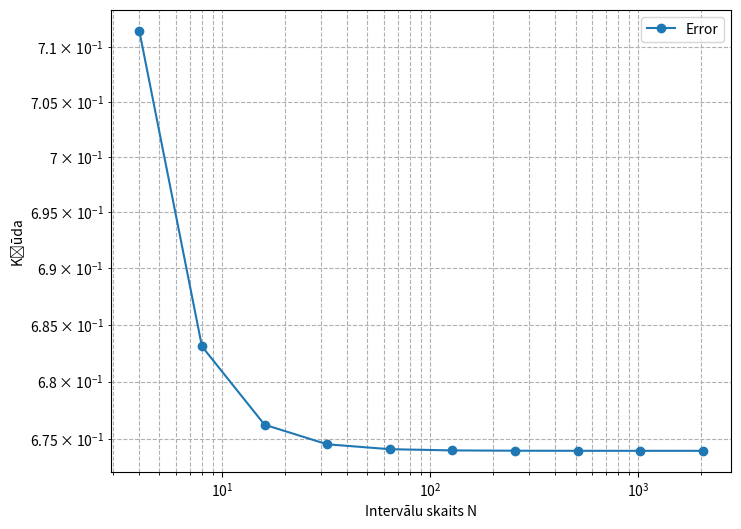

The matplotlib source for this figure:
import numpy as np
import matplotlib.pyplot as plt
from scipy.integrate import quad
from scipy.special import ellipk


def integrand(theta):
    """
    Function that goes in the trapezoidal rule.
    """

    numerator = np.cos(theta)
    denominator = np.sqrt(1 - (3/4) * np.sin(theta)**2)
    return numerator / denominator


if __name__ == "__main__":

    # Compute the exact value of the integral using elliptic integral
    alpha0 = np.pi / 3
    k = np.sin(alpha0 / 2)
    I_exact = np.sqrt(2) * ellipk(k**2)
    print(f"Exact value of the integral (using elliptic integral): {I_exact:.10f}")

    # List of N values (number of intervals)
    N_values = [4, 8, 16, 32, 64, 128, 256, 512, 1024, 2048]

    errors = []

    # Loop over N values to compute the integral and error
    for N in N_values:
        # Create array of theta values from 0 to pi/2
        theta = np.linspace(0, np.pi/2, N+1)
        # Evaluate the integrand at each theta
        f_theta = integrand(theta)
        # Apply the trapezoidal rule
        I_N = np.sqrt(2) * np.trapz(f_theta, theta)
        # Calculate the absolute error
        error = abs(I_N - I_exact)
        errors.append(error)
        print(f"N = {N:<5d} Integral = {I_N:.10f} Error = {error:.10e}")

    # Plotting the error versus N on a log-log scale
    plt.figure(figsize=(8, 6))
    plt.loglog(N_values, errors, 'o-', label='Error')
    plt.xlabel('Intervālu skaits N')
    plt.ylabel('Kļūda')
    plt.grid(True, which="both", ls="--")
    plt.legend()
    plt.show()

    # Convergence rate
    log_N = np.log(N_values)
    log_errors = np.log(errors)
    # Fit a straight line to the log-log data
    coefficients = np.polyfit(log_N, log_errors, 1)
    p = -coefficients[0]  # The negative of the slope
    print(f"Observed order of convergence p = {p:.2f}")
